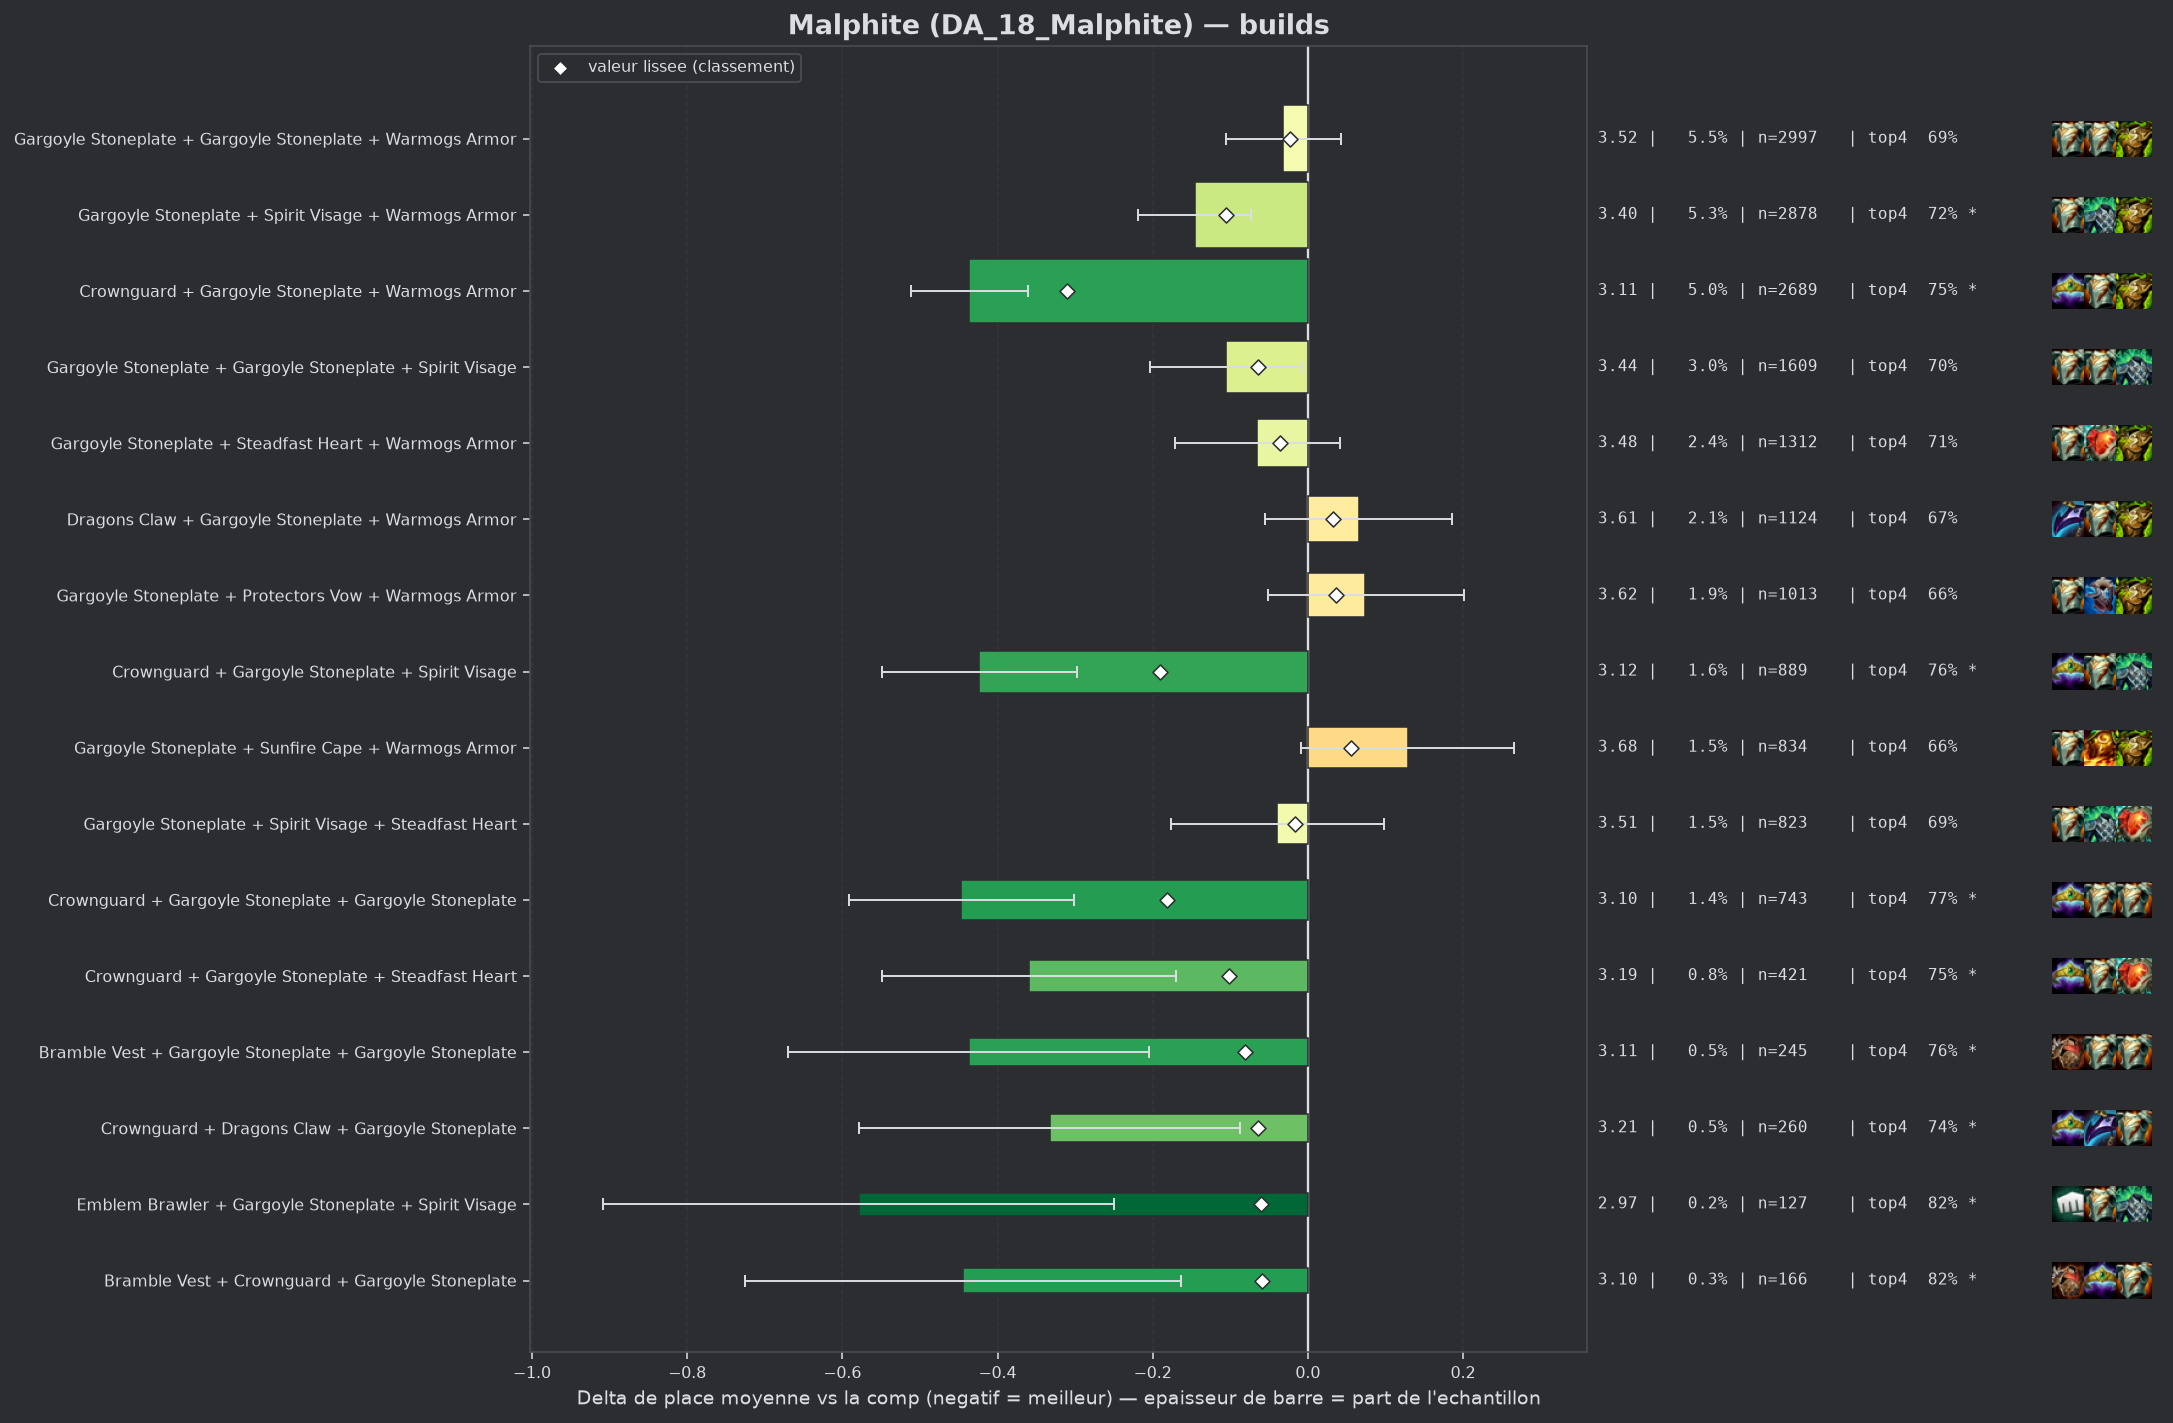

Source data for this figure (header and first rows):
group, label, n, share, avg_place, shrunk_avg, score, d_avg, d_avg_pess, impact, d_top4, win, top2, top4, sd, z, p, significant
populaire, Crownguard + Gargoyle Stoneplate + Warmo…, 2689, 0.04974, 3.111, 3.236, -0.311, -0.437, -0.361, 0.0155, 0.0683, 0.2592, 0.4768, 0.7512, 1.938, -11.38, 0.0, True
populaire, Crownguard + Gargoyle Stoneplate + Spiri…, 889, 0.01644, 3.124, 3.356, -0.191, -0.424, -0.298, 0.0031, 0.0775, 0.2452, 0.4668, 0.7604, 1.889, -6.63, 0.0, True
pepite, Crownguard + Gargoyle Stoneplate + Gargo…, 743, 0.01374, 3.101, 3.366, -0.182, -0.447, -0.301, 0.0025, 0.0869, 0.2974, 0.4603, 0.7699, 2.003, -6.03, 0.0, True
populaire, Gargoyle Stoneplate + Spirit Visage + Wa…, 2878, 0.05323, 3.401, 3.441, -0.106, -0.146, -0.073, 0.0057, 0.036, 0.1928, 0.3937, 0.7189, 1.935, -3.94, 8e-05, True
pepite, Crownguard + Gargoyle Stoneplate + Stead…, 421, 0.007787, 3.188, 3.447, -0.101, -0.36, -0.17, 0.0008, 0.07, 0.2542, 0.4466, 0.753, 1.975, -3.72, 0.0002, True
pepite, Bramble Vest + Gargoyle Stoneplate + Gar…, 245, 0.004532, 3.11, 3.467, -0.081, -0.437, -0.205, 0.0004, 0.0762, 0.2245, 0.4694, 0.7592, 1.854, -3.68, 0.00023, True
populaire, Gargoyle Stoneplate + Gargoyle Stoneplat…, 1609, 0.02976, 3.441, 3.484, -0.064, -0.106, -0.008, 0.0019, 0.0181, 0.1945, 0.3909, 0.7011, 1.977, -2.12, 0.03381, False
pepite, Crownguard + Dragons Claw + Gargoyle Sto…, 260, 0.004809, 3.215, 3.483, -0.064, -0.332, -0.087, 0.0003, 0.0594, 0.2692, 0.4577, 0.7423, 2.015, -2.65, 0.00803, True
pepite, Emblem Brawler + Gargoyle Stoneplate + S…, 127, 0.002349, 2.969, 3.487, -0.061, -0.579, -0.25, 0.0001, 0.136, 0.2441, 0.5197, 0.8189, 1.89, -3.45, 0.00057, True
pepite, Bramble Vest + Crownguard + Gargoyle Sto…, 166, 0.00307, 3.102, 3.488, -0.059, -0.445, -0.164, 0.0002, 0.1363, 0.2169, 0.4458, 0.8193, 1.842, -3.11, 0.00189, True
, Emblem Brawler + Crownguard + Gargoyle S…, 59, 0.001091, 2.441, 3.49, -0.057, -1.107, -0.699, 0.0001, 0.1645, 0.4068, 0.6102, 0.8475, 1.597, -5.32, 0.0, True
, Bramble Vest + Dragons Claw + Gargoyle S…, 362, 0.006696, 3.345, 3.497, -0.051, -0.202, -0.003, 0.0003, 0.0519, 0.2017, 0.3978, 0.7348, 1.93, -1.99, 0.04702, False
, Crownguard + Gargoyle Stoneplate + Ionic…, 115, 0.002127, 3.026, 3.497, -0.05, -0.521, -0.176, 0.0001, 0.091, 0.3217, 0.4522, 0.7739, 1.886, -2.96, 0.00306, True
, Bramble Vest + Gargoyle Stoneplate + War…, 762, 0.01409, 3.432, 3.5, -0.048, -0.116, 0.0, 0.0007, 0.0218, 0.1982, 0.4003, 0.7047, 1.987, -1.6, 0.1105, False
, Crownguard + Dragons Claw + Warmogs Armo…, 115, 0.002127, 3.043, 3.499, -0.048, -0.504, -0.159, 0.0001, 0.1258, 0.2348, 0.487, 0.8087, 1.885, -2.86, 0.00419, True
, Bramble Vest + Gargoyle Stoneplate + Spi…, 447, 0.008268, 3.403, 3.505, -0.042, -0.145, 0.0, 0.0004, 0.0195, 0.2103, 0.387, 0.7025, 1.954, -1.56, 0.1189, False
, Emblem Brawler + Gargoyle Stoneplate + W…, 210, 0.003884, 3.29, 3.506, -0.042, -0.257, 0.0, 0.0002, 0.0313, 0.2381, 0.4476, 0.7143, 1.99, -1.87, 0.06175, False
, Emblem Brawler + Gargoyle Stoneplate + G…, 110, 0.002035, 3.091, 3.505, -0.042, -0.457, -0.108, 0.0001, 0.108, 0.2364, 0.4727, 0.7909, 1.861, -2.57, 0.01018, True
, Crownguard + Evenshroud + Gargoyle Stone…, 100, 0.00185, 3.05, 3.505, -0.042, -0.497, -0.148, 0.0001, 0.1471, 0.2, 0.46, 0.83, 1.78, -2.79, 0.00524, True
, Lightshield Crest + Gargoyle Stoneplate …, 80, 0.00148, 2.95, 3.506, -0.041, -0.597, -0.219, 0.0001, 0.1171, 0.25, 0.45, 0.8, 1.724, -3.1, 0.00196, True
, Crownguard + Steadfast Heart + Warmogs A…, 124, 0.002294, 3.161, 3.508, -0.04, -0.386, -0.038, 0.0001, 0.0509, 0.2661, 0.4677, 0.7339, 1.977, -2.17, 0.02983, False
, Crownguard + Gargoyle Stoneplate + Prote…, 291, 0.005383, 3.368, 3.509, -0.038, -0.18, 0.0, 0.0002, 0.0387, 0.2165, 0.4158, 0.7216, 1.974, -1.55, 0.1213, False
, Dragons Claw + Gargoyle Stoneplate + Ste…, 274, 0.005068, 3.358, 3.509, -0.038, -0.19, 0.0, 0.0002, 0.0689, 0.1898, 0.3905, 0.7518, 1.882, -1.66, 0.09608, False
, Bramble Vest + Gargoyle Stoneplate + Ste…, 185, 0.003422, 3.292, 3.51, -0.037, -0.256, 0.0, 0.0001, 0.0252, 0.2, 0.4541, 0.7081, 1.926, -1.8, 0.07162, False
, Evenshroud + Gargoyle Stoneplate + Sunfi…, 183, 0.003385, 3.295, 3.511, -0.037, -0.252, 0.0, 0.0001, 0.0657, 0.1858, 0.3934, 0.7486, 1.838, -1.85, 0.06373, False
, Bramble Vest + Gargoyle Stoneplate + Pro…, 151, 0.002793, 3.245, 3.51, -0.037, -0.302, 0.0, 0.0001, 0.072, 0.1987, 0.4371, 0.755, 1.905, -1.95, 0.05143, False
, Emblem Brawler + Dragons Claw + Gargoyle…, 47, 0.0008694, 2.66, 3.51, -0.037, -0.888, -0.411, 0.0, 0.1681, 0.3404, 0.5319, 0.8511, 1.667, -3.65, 0.00026, True
populaire, Gargoyle Stoneplate + Steadfast Heart + …, 1312, 0.02427, 3.482, 3.512, -0.036, -0.065, 0.0, 0.0009, 0.0305, 0.1768, 0.3681, 0.7134, 1.925, -1.21, 0.2274, False
, Lightshield Crest + Gargoyle Stoneplate …, 145, 0.002682, 3.248, 3.512, -0.035, -0.299, 0.0, 0.0001, 0.0688, 0.2207, 0.4207, 0.7517, 1.946, -1.85, 0.06449, False
, Bramble Vest + Crownguard + Warmogs Armo…, 70, 0.001295, 2.986, 3.513, -0.034, -0.562, -0.127, 0.0, 0.0885, 0.2429, 0.5429, 0.7714, 1.855, -2.53, 0.01137, True
, Emblem Juggernaut + Crownguard + Gargoyl…, 48, 0.0008879, 2.792, 3.515, -0.032, -0.756, -0.193, 0.0, 0.1296, 0.3542, 0.6042, 0.8125, 1.989, -2.63, 0.00851, True
, Gargoyle Stoneplate + Spirit Visage + Sp…, 238, 0.004402, 3.382, 3.518, -0.03, -0.165, 0.0, 0.0001, 0.0187, 0.2185, 0.395, 0.7017, 1.973, -1.29, 0.1976, False
, Emblem Vanguard + Gargoyle Stoneplate + …, 62, 0.001147, 3.0, 3.518, -0.03, -0.547, -0.076, 0.0, 0.1074, 0.2742, 0.4839, 0.7903, 1.892, -2.28, 0.02281, False
, Bramble Vest + Gargoyle Stoneplate + Ion…, 81, 0.001498, 3.16, 3.521, -0.027, -0.387, 0.0, 0.0, 0.0825, 0.2346, 0.4444, 0.7654, 1.875, -1.86, 0.06354, False
, Adaptive Helm + Gargoyle Stoneplate + St…, 114, 0.002109, 3.272, 3.521, -0.026, -0.276, 0.0, 0.0001, 0.0364, 0.2982, 0.4298, 0.7193, 2.083, -1.41, 0.1582, False
, Lightshield Crest + Gargoyle Stoneplate …, 66, 0.001221, 3.091, 3.521, -0.026, -0.457, 0.0, 0.0, 0.1049, 0.2727, 0.4242, 0.7879, 1.952, -1.9, 0.05756, False
, Crownguard + Crownguard + Gargoyle Stone…, 98, 0.001813, 3.245, 3.522, -0.025, -0.303, 0.0, 0.0, 0.0313, 0.2653, 0.4898, 0.7143, 2.138, -1.4, 0.1616, False
, Spirit Visage + Steadfast Heart + Sunfir…, 67, 0.001239, 3.119, 3.522, -0.025, -0.428, 0.0, 0.0, 0.0484, 0.194, 0.4925, 0.7313, 1.841, -1.9, 0.05717, False
, Gargoyle Stoneplate + Ionic Spark + Sunf…, 181, 0.003348, 3.381, 3.524, -0.024, -0.166, 0.0, 0.0001, -0.0144, 0.2762, 0.4365, 0.6685, 2.116, -1.06, 0.2913, False
populaire, Gargoyle Stoneplate + Gargoyle Stoneplat…, 2997, 0.05544, 3.516, 3.524, -0.023, -0.032, 0.0, 0.0013, 0.0084, 0.1939, 0.3777, 0.6914, 2.016, -0.84, 0.4034, False
, Gargoyle Stoneplate + Warmogs Armor + Wa…, 658, 0.01217, 3.492, 3.527, -0.021, -0.055, 0.0, 0.0003, 0.0146, 0.1763, 0.3967, 0.6976, 2.001, -0.7, 0.4829, False
, Adaptive Helm + Gargoyle Stoneplate + Pr…, 123, 0.002275, 3.35, 3.527, -0.02, -0.198, 0.0, 0.0, 0.0244, 0.2033, 0.4228, 0.7073, 1.975, -1.11, 0.2672, False
, Emblem Juggernaut + Gargoyle Stoneplate …, 87, 0.001609, 3.276, 3.527, -0.02, -0.272, 0.0, 0.0, 0.0412, 0.2184, 0.4483, 0.7241, 1.987, -1.27, 0.2026, False
, Dragons Claw + Evenshroud + Gargoyle Sto…, 69, 0.001276, 3.232, 3.529, -0.019, -0.316, 0.0, 0.0, 0.0272, 0.2174, 0.4783, 0.7101, 1.866, -1.4, 0.1604, False
, Forbidden Idol + Crownguard + Gargoyle S…, 65, 0.001202, 3.215, 3.529, -0.019, -0.332, 0.0, 0.0, 0.0709, 0.2769, 0.4769, 0.7538, 2.027, -1.32, 0.1867, False
, Bramble Vest + Crownguard + Dragons Claw, 51, 0.0009433, 3.118, 3.528, -0.019, -0.43, 0.0, 0.0, 0.0818, 0.2549, 0.5098, 0.7647, 2.045, -1.5, 0.1335, False
, Moguls Mail + Gargoyle Stoneplate + Stea…, 57, 0.001054, 3.193, 3.53, -0.018, -0.354, 0.0, 0.0, 0.0364, 0.2807, 0.4561, 0.7193, 2.021, -1.32, 0.1857, False
, Crownguard + Steadfast Heart + Sunfire C…, 41, 0.0007584, 3.049, 3.529, -0.018, -0.499, 0.0, 0.0, 0.0488, 0.1951, 0.5122, 0.7317, 1.738, -1.84, 0.06637, False
populaire, Gargoyle Stoneplate + Spirit Visage + St…, 823, 0.01522, 3.508, 3.53, -0.017, -0.04, 0.0, 0.0003, 0.0036, 0.1786, 0.3925, 0.6865, 1.991, -0.57, 0.5716, False
, Gargoyle Stoneplate + Gargoyle Stoneplat…, 181, 0.003348, 3.431, 3.531, -0.017, -0.117, 0.0, 0.0001, 0.0077, 0.2486, 0.3923, 0.6906, 2.02, -0.77, 0.4384, False
, Emblem Defender + Gargoyle Stoneplate + …, 96, 0.001776, 3.344, 3.531, -0.017, -0.204, 0.0, 0.0, 0.015, 0.2396, 0.3958, 0.6979, 1.957, -1.02, 0.3082, False
, Ionic Spark + Spirit Visage + Warmogs Ar…, 61, 0.001128, 3.23, 3.53, -0.017, -0.318, 0.0, 0.0, 0.022, 0.3279, 0.459, 0.7049, 2.068, -1.2, 0.23, False
, Gargoyle Stoneplate + Protectors Vow + P…, 100, 0.00185, 3.36, 3.532, -0.016, -0.187, 0.0, 0.0, 0.0471, 0.15, 0.4, 0.73, 1.792, -1.05, 0.296, False
, Dragons Claw + Protectors Vow + Sunfire …, 51, 0.0009433, 3.196, 3.532, -0.016, -0.351, 0.0, 0.0, 0.0818, 0.2157, 0.4902, 0.7647, 2.02, -1.24, 0.2143, False
, Evenshroud + Sunfire Cape + Warmogs Armo…, 46, 0.0008509, 3.152, 3.531, -0.016, -0.395, 0.0, 0.0, 0.0562, 0.1304, 0.5, 0.7391, 1.706, -1.57, 0.1163, False
, Gargoyle Stoneplate + Gargoyle Stoneplat…, 44, 0.0008139, 3.136, 3.531, -0.016, -0.411, 0.0, 0.0, 0.0898, 0.2045, 0.5455, 0.7727, 1.995, -1.37, 0.1719, False
, Crownguard + Gargoyle Stoneplate + Sunfi…, 220, 0.004069, 3.459, 3.533, -0.015, -0.088, 0.0, 0.0001, 0.0171, 0.1773, 0.4, 0.7, 1.908, -0.69, 0.493, False
, Adaptive Helm + Gargoyle Stoneplate + Su…, 97, 0.001794, 3.371, 3.533, -0.015, -0.176, 0.0, 0.0, 0.0284, 0.2577, 0.4227, 0.7113, 2.212, -0.78, 0.4327, False
, Hullcrusher + Gargoyle Stoneplate + Garg…, 55, 0.001017, 3.236, 3.532, -0.015, -0.311, 0.0, 0.0, 0.0625, 0.2, 0.4727, 0.7455, 1.963, -1.17, 0.2401, False
, Adaptive Helm + Protectors Vow + Warmogs…, 54, 0.0009988, 3.241, 3.533, -0.015, -0.307, 0.0, 0.0, 0.0948, 0.2407, 0.3704, 0.7778, 1.805, -1.25, 0.212, False
... 122 more rows
